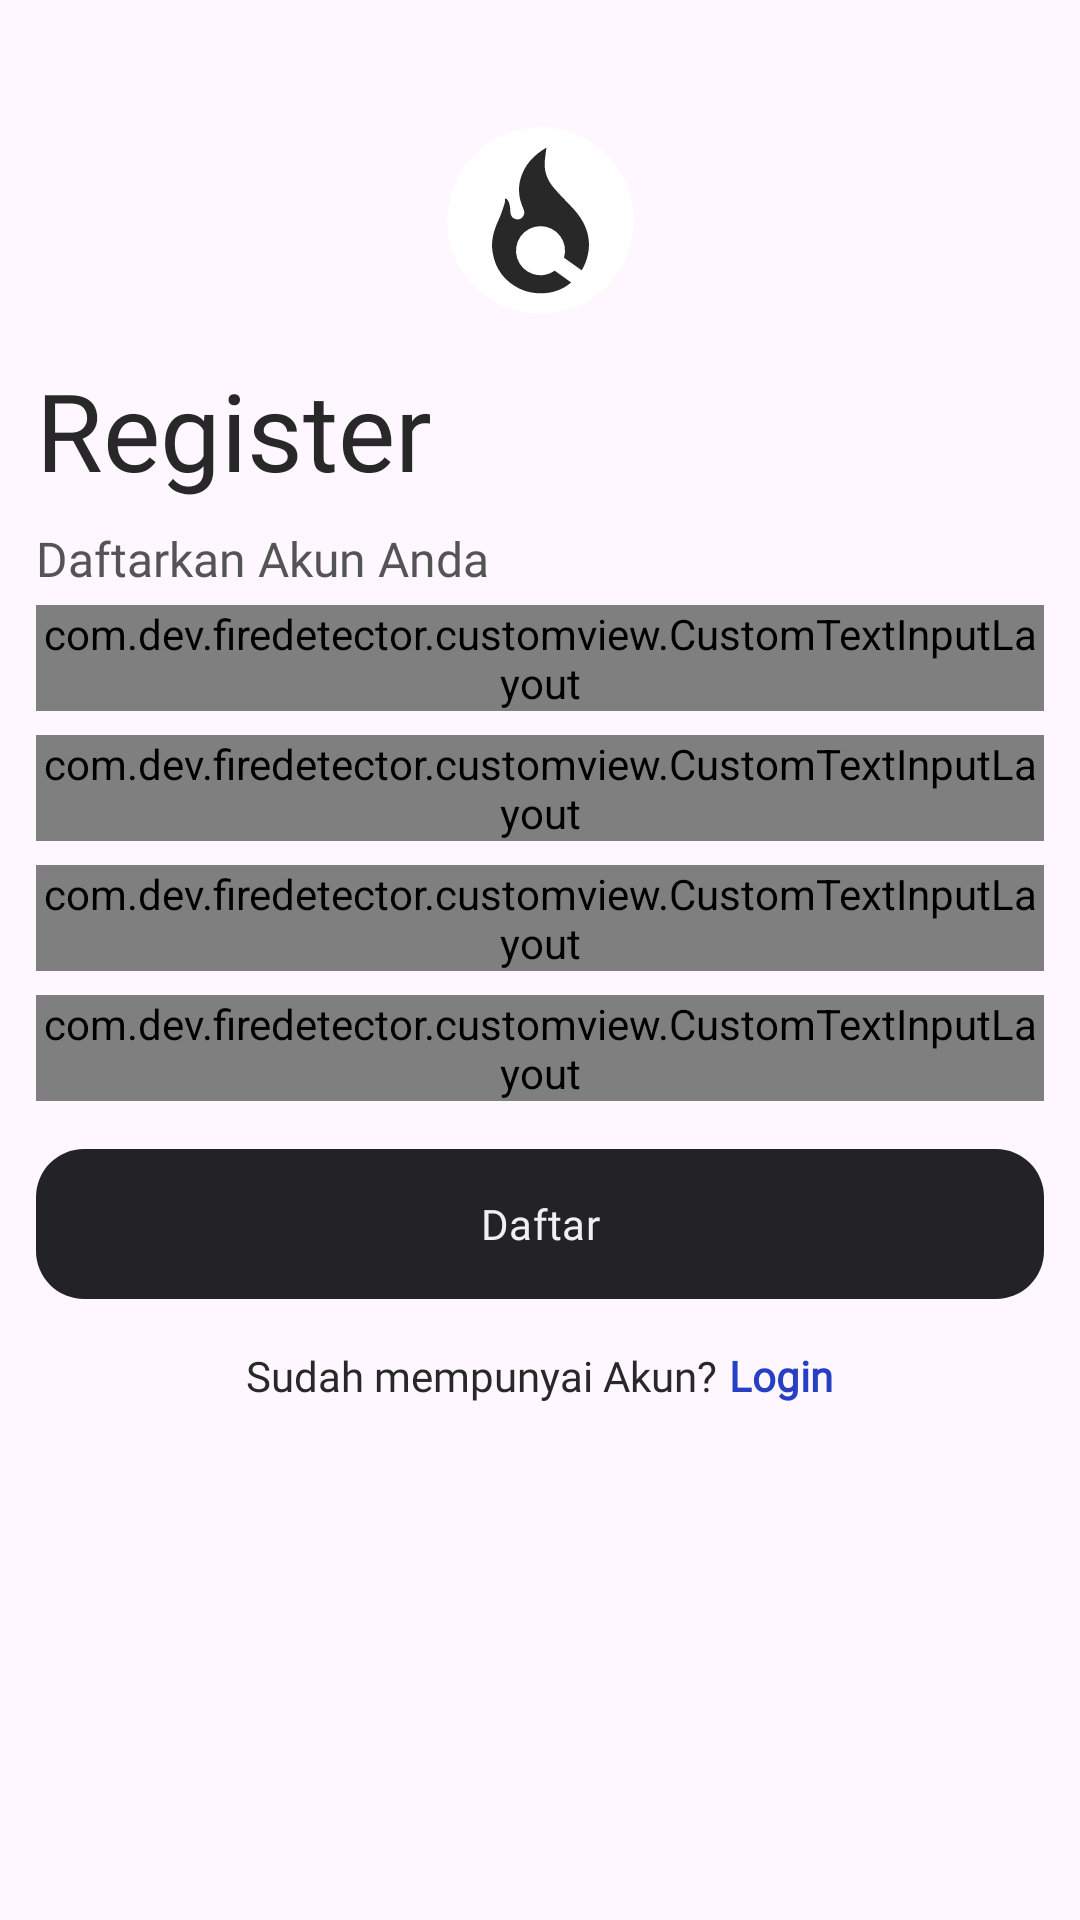

This screen was rendered from an Android layout file. Write that file and the resources it references.
<!-- AndroidManifest.xml: application theme Theme.FireDetector -->
<!-- res/layout/activity_register.xml -->
<?xml version="1.0" encoding="utf-8"?>
<ScrollView xmlns:android="http://schemas.android.com/apk/res/android"
    xmlns:app="http://schemas.android.com/apk/res-auto"
    xmlns:tools="http://schemas.android.com/tools"
    android:id="@+id/main"
    android:layout_width="match_parent"
    android:layout_height="match_parent"
    tools:context=".ui.register.RegisterActivity">

    <androidx.constraintlayout.widget.ConstraintLayout
        android:layout_width="match_parent"
        android:layout_height="wrap_content">

        <ImageView
            android:id="@+id/imageView"
            android:layout_width="75dp"
            android:layout_height="75dp"
            android:layout_marginTop="36dp"
            android:contentDescription="@string/logo_aplikasi"
            android:src="@drawable/new_pantauin_hitam"
            app:layout_constraintEnd_toEndOf="parent"
            app:layout_constraintStart_toStartOf="parent"
            app:layout_constraintTop_toTopOf="parent" />

        <TextView
            android:id="@+id/tvLogin"
            android:layout_width="wrap_content"
            android:layout_height="wrap_content"
            android:layout_marginTop="8dp"
            android:fontFamily="@font/plus_jakarta_sans_semi_bold"
            android:paddingStart="12dp"
            android:paddingEnd="8dp"
            android:text="@string/register"
            android:textColor="@color/color_text"
            android:textSize="36sp"
            app:layout_constraintStart_toStartOf="parent"
            app:layout_constraintTop_toBottomOf="@+id/imageView" />

        <TextView
            android:id="@+id/tvMasuk"
            android:layout_width="wrap_content"
            android:layout_height="wrap_content"
            android:layout_marginTop="8dp"
            android:fontFamily="@font/plus_jakarta_sans_regular"
            android:paddingStart="12dp"
            android:paddingEnd="8dp"
            android:text="@string/daftarkan_akun_anda"
            android:textColor="@color/color_text_second"
            android:textSize="16sp"
            app:layout_constraintStart_toStartOf="parent"
            app:layout_constraintTop_toBottomOf="@id/tvLogin" />

        <androidx.constraintlayout.widget.Guideline
            android:id="@+id/guidelineHorizontal"
            android:layout_width="wrap_content"
            android:layout_height="wrap_content"
            android:orientation="horizontal"
            app:layout_constraintEnd_toEndOf="parent"
            app:layout_constraintGuide_percent="0.4"
            app:layout_constraintStart_toStartOf="parent" />

        <com.dev.firedetector.customview.CustomTextInputLayout
            android:id="@+id/tilEmail"
            android:layout_width="match_parent"
            android:layout_height="wrap_content"
            android:layout_marginStart="12dp"
            android:layout_marginTop="8dp"
            android:layout_marginEnd="12dp"
            app:endIconMode="clear_text"
            app:layout_constraintStart_toStartOf="parent"
            app:layout_constraintTop_toBottomOf="@id/guidelineHorizontal">

            <com.google.android.material.textfield.TextInputEditText
                android:id="@+id/etEmail"
                style="@style/CustomEditText"
                android:layout_width="match_parent"
                android:layout_height="wrap_content"
                android:textColor="@color/color_text"
                android:fontFamily="@font/plus_jakarta_sans_regular"
                android:hint="@string/email"
                android:inputType="textEmailAddress" />

        </com.dev.firedetector.customview.CustomTextInputLayout>

        <com.dev.firedetector.customview.CustomTextInputLayout
            android:id="@+id/tilUsername"
            android:layout_width="match_parent"
            android:layout_height="wrap_content"
            android:layout_marginStart="12dp"
            android:layout_marginTop="8dp"
            android:layout_marginEnd="12dp"
            app:endIconMode="clear_text"
            app:layout_constraintStart_toStartOf="parent"
            app:layout_constraintTop_toBottomOf="@id/tilEmail">

            <com.google.android.material.textfield.TextInputEditText
                android:id="@+id/etUsername"
                style="@style/CustomEditText"
                android:layout_width="match_parent"
                android:textColor="@color/color_text"
                android:layout_height="wrap_content"
                android:fontFamily="@font/plus_jakarta_sans_regular"
                android:hint="@string/username"
                android:inputType="textPersonName" />

        </com.dev.firedetector.customview.CustomTextInputLayout>

        <com.dev.firedetector.customview.CustomTextInputLayout
            android:id="@+id/tilPassword"
            android:layout_width="match_parent"
            android:layout_height="wrap_content"
            android:layout_marginStart="12dp"
            android:layout_marginTop="8dp"
            android:layout_marginEnd="12dp"
            app:endIconMode="password_toggle"
            app:layout_constraintStart_toStartOf="parent"
            app:layout_constraintTop_toBottomOf="@id/tilUsername">

            <com.google.android.material.textfield.TextInputEditText
                android:id="@+id/etPassword"
                style="@style/CustomEditText"
                android:layout_width="match_parent"
                android:layout_height="wrap_content"
                android:textColor="@color/color_text"
                android:fontFamily="@font/plus_jakarta_sans_regular"
                android:hint="@string/password"
                android:inputType="textPassword" />

        </com.dev.firedetector.customview.CustomTextInputLayout>

        <com.dev.firedetector.customview.CustomTextInputLayout
            android:id="@+id/tilLokasi"
            android:layout_width="match_parent"
            android:layout_height="wrap_content"
            android:layout_marginStart="12dp"
            android:layout_marginTop="8dp"
            android:layout_marginEnd="12dp"
            app:layout_constraintEnd_toEndOf="parent"
            app:layout_constraintStart_toStartOf="parent"
            app:layout_constraintTop_toBottomOf="@id/tilPassword">

            <com.google.android.material.textfield.TextInputEditText
                android:id="@+id/etLokasi"
                style="@style/CustomEditText"
                android:layout_width="match_parent"
                android:layout_height="wrap_content"
                android:fontFamily="@font/plus_jakarta_sans_regular"
                android:hint="@string/lokasi"
                android:inputType="text"
                android:textColor="@color/color_text"
                android:scrollHorizontally="true"
                android:textIsSelectable="true" />

        </com.dev.firedetector.customview.CustomTextInputLayout>

        <com.google.android.material.button.MaterialButton
            android:id="@+id/btnRegister"
            android:layout_width="match_parent"
            android:layout_height="wrap_content"
            android:layout_margin="12dp"
            android:height="58dp"
            android:fontFamily="@font/plus_jakarta_sans_semi_bold"
            android:text="@string/daftar"
            app:backgroundTint="@color/primary"
            android:textColor="@color/onprimary"
            app:cornerRadius="16dp"
            app:layout_constraintEnd_toEndOf="parent"
            app:layout_constraintStart_toStartOf="parent"
            app:layout_constraintTop_toBottomOf="@id/tilLokasi" />

        

        <LinearLayout
            android:id="@+id/linearLayout"
            android:layout_width="match_parent"
            android:layout_height="wrap_content"
            android:layout_marginTop="12dp"
            android:gravity="center"
            android:orientation="horizontal"
            android:paddingBottom="16dp"
            app:layout_constraintEnd_toEndOf="parent"
            app:layout_constraintStart_toStartOf="parent"
            app:layout_constraintTop_toBottomOf="@+id/btnRegister">

            <TextView
                android:layout_width="wrap_content"
                android:layout_height="wrap_content"
                android:fontFamily="@font/plus_jakarta_sans_regular"
                android:text="@string/sudah_mempunyai_akun"
                android:textColor="@color/color_text" />

            <TextView
                android:id="@+id/tv_move_register"
                android:layout_width="wrap_content"
                android:layout_height="wrap_content"
                android:layout_marginStart="4dp"
                android:fontFamily="@font/plus_jakarta_sans_semi_bold"
                android:text="@string/login"
                android:textColor="@color/color_text_link"
                android:textStyle="bold" />

        </LinearLayout>

        <ProgressBar
            android:id="@+id/progressBar"
            android:layout_width="match_parent"
            android:layout_height="wrap_content"
            android:indeterminate="true"
            android:visibility="gone"
            app:layout_constraintBottom_toBottomOf="parent"
            app:layout_constraintEnd_toEndOf="parent"
            app:layout_constraintStart_toStartOf="parent"
            app:layout_constraintTop_toTopOf="parent" />


    </androidx.constraintlayout.widget.ConstraintLayout>

</ScrollView>
<!-- resources referenced by this layout -->
<resources>
  <color name="color_text">#282828</color>
  <color name="color_text_link">#273FC3</color>
  <color name="color_text_second">#545454</color>
  <color name="onprimary">#F0F0F0</color>
  <color name="primary">#222227</color>
  <!-- drawable new_pantauin_hitam (drawable) -->
  <vector xmlns:android="http://schemas.android.com/apk/res/android"
      android:width="660.5dp"
      android:height="672.27dp"
      android:viewportWidth="660.5"
      android:viewportHeight="672.27">
    <path
        android:pathData="M330.25,336.13m-279,0a279,279 0,1 1,558 0a279,279 0,1 1,-558 0"
        android:fillColor="#fff"/>
    <path
        android:pathData="M453.25,485c18,-29.59 25.81,-65.58 19.93,-99.33 -6.27,-36 -25.22,-64.23 -49.62,-89.88 -18.21,-19.14 -37,-37.77 -54.1,-57.89 -18.95,-22.36 -28.82,-48.74 -26.49,-78.57 1,-13.29 3.28,-26.48 5.13,-40.92 -37.7,21.83 -65.53,50.89 -77.47,92.89 -8.93,31.38 -4.42,61.86 9,91.25 4.06,8.91 2.95,16.95 -3.76,24.07 -6.27,6.63 -14.17,7.9 -22.22,4.7 -8.91,-3.54 -13.1,-10.79 -13.39,-20.53 -0.2,-6.74 -0.53,-13.6 -2,-20.14 -1.85,-8.26 -4.1,-16.77 -13.47,-21.63 -0.67,6.1 -0.35,11.72 -2,16.69 -5.34,16.13 -10.27,32.55 -17.44,47.89 -14.33,30.66 -23.75,61.8 -18.46,96.17 8,52.18 36.53,88.62 81.42,110.44 0,0 0,0 0,-0.08 18,8.64 39.49,13.67 62.53,13.67 34.33,0 65.15,-11.13 86.33,-28.78 1.62,-1.2 3.2,-2.45 4.76,-3.72l-49.17,-35.18a73.3,73.3 0,1 1,27.81 -38.84Z"
        android:fillColor="#282828"/>
  </vector>
  <string name="daftar">Daftar</string>
  <string name="daftarkan_akun_anda">Daftarkan Akun Anda</string>
  <string name="email">Email</string>
  <string name="login">Login</string>
  <string name="logo_aplikasi">Logo Aplikasi</string>
  <string name="lokasi">Lokasi</string>
  <string name="password">Password</string>
  <string name="register">Register</string>
  <string name="sudah_mempunyai_akun">Sudah mempunyai Akun?</string>
  <string name="username">Username</string>
  <style name="CustomEditText">
          <item name="android:layout_width">match_parent</item>
          <item name="android:layout_height">wrap_content</item>
          <item name="android:background">@drawable/bg_edit_text</item>
          <item name="android:textColorHint">#757575</item>
          <item name="android:textSize">16sp</item>
          <item name="textInputStyle">@style/Widget.Material3.TextInputEditText.OutlinedBox</item>
          <item name="android:padding">20dp</item>
          <item name="android:layout_marginTop">5dp</item>
          <item name="android:textColor">@color/black</item>
      </style>
  <style name="Theme.FireDetector" parent="Theme.MaterialComponents.DayNight.NoActionBar">
          
          <item name="colorPrimary">@color/primary</item>
          <item name="colorOnPrimary">@color/onprimary</item>
          <item name="colorSurface">@color/container</item>
          <item name="colorPrimaryContainer">@color/primaryContainer</item>
          <item name="colorOnPrimaryContainer">@color/onprimaryContainer</item>
  
          <item name="colorOutlineVariant">@color/outline</item>
  
          
          
          
      </style>
  <!-- drawable bg_edit_text (drawable) -->
  <?xml version="1.0" encoding="utf-8"?>
  <selector xmlns:android="http://schemas.android.com/apk/res/android">
      <item android:drawable="@drawable/bg_edittext_focused" android:state_focused="true" />
      <item android:drawable="@drawable/bg_edittext_normal" />
  </selector>
  <color name="black">#FF000000</color>
  <color name="container">#FFFFFF</color>
  <color name="primaryContainer">#83829A</color>
  <color name="onprimaryContainer">#E6E4E6</color>
  <color name="outline">#2F2F2F</color>
  <!-- drawable bg_edittext_normal (drawable) -->
  <?xml version="1.0" encoding="utf-8"?>
  <shape xmlns:android="http://schemas.android.com/apk/res/android">
      <solid android:color="@color/transparent"/>
      <corners android:radius="16dp"/>
      <stroke android:color="@color/outline" android:width="1dp"/>
  </shape>
  <color name="transparent">#00FFFFFF</color>
</resources>
